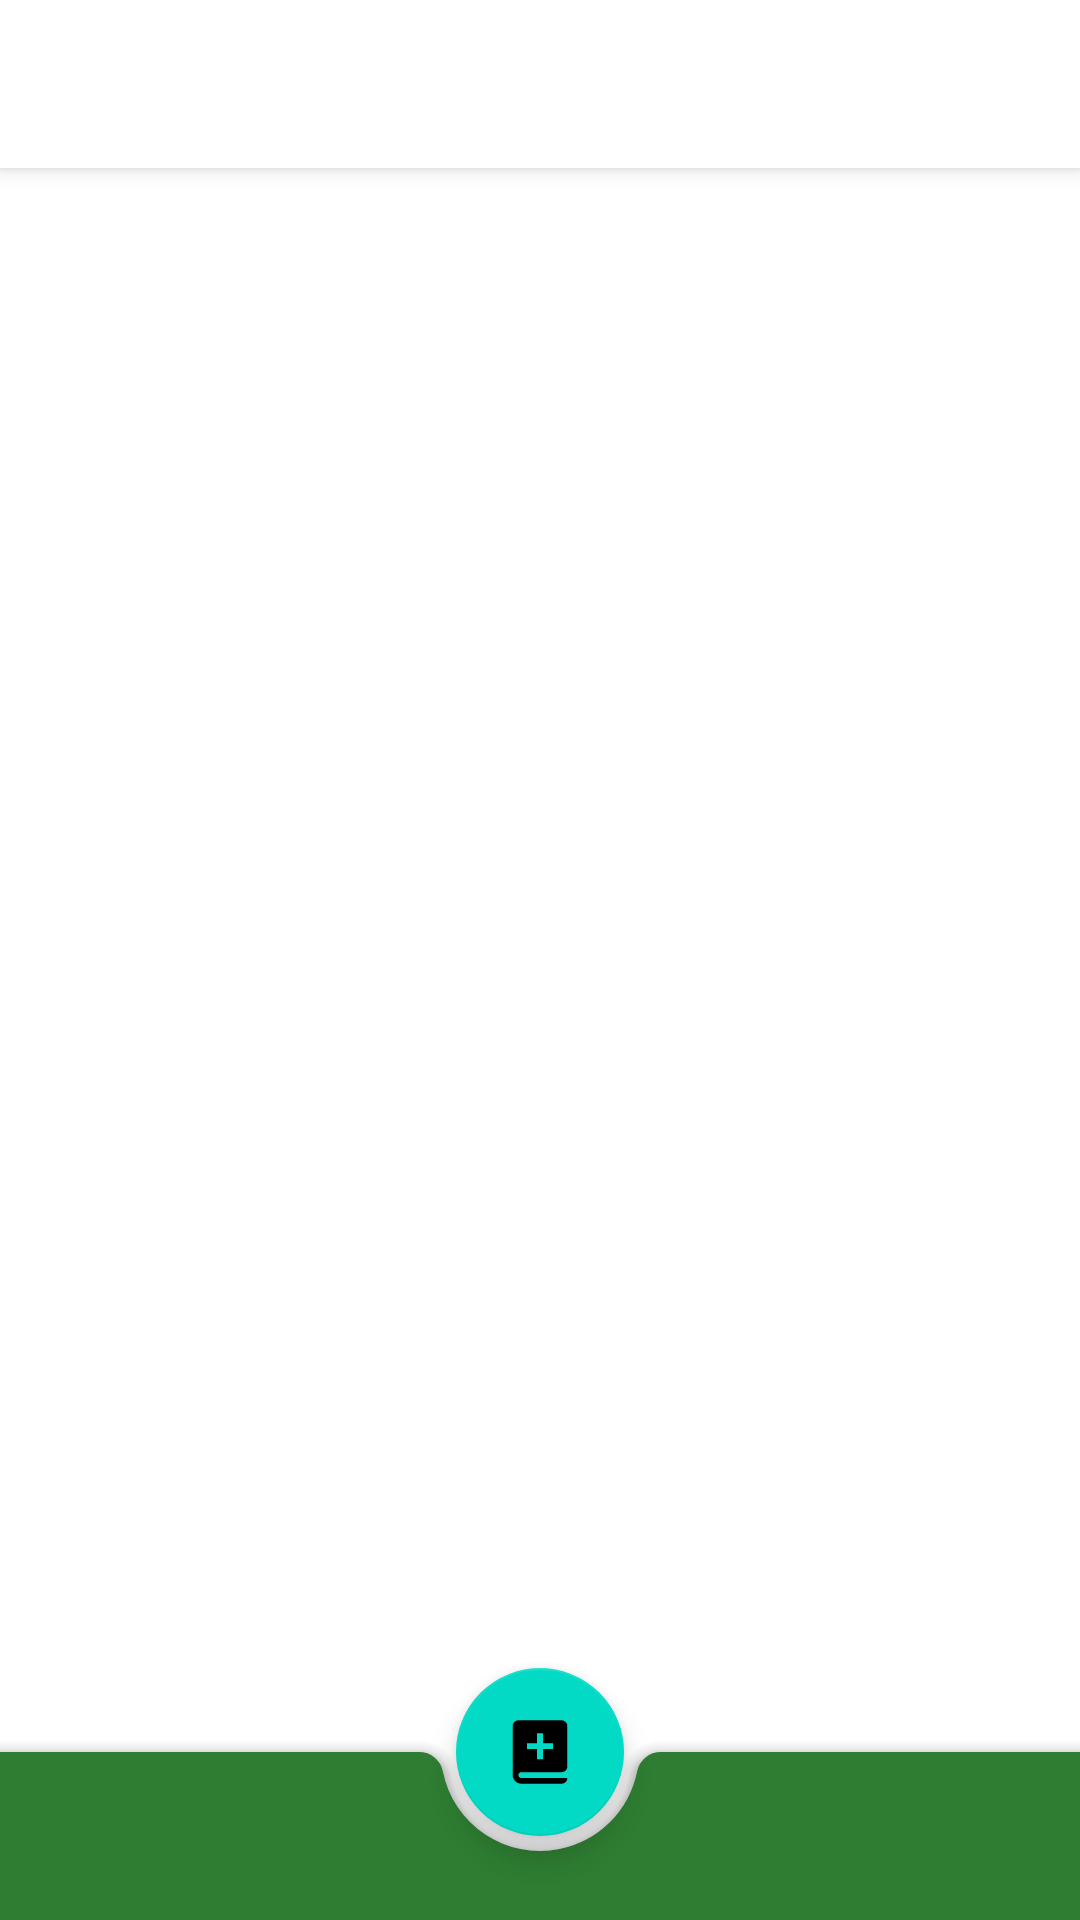

Produce the Android XML layout that renders to this screen, including the resource entries it uses.
<!-- AndroidManifest.xml: application theme AppTheme.NoActionBar -->
<!-- res/layout/activity_main.xml -->
<?xml version="1.0" encoding="utf-8"?>
<FrameLayout
    xmlns:android="http://schemas.android.com/apk/res/android"
    xmlns:tools="http://schemas.android.com/tools"
    xmlns:app="http://schemas.android.com/apk/res-auto"
    android:layout_width="match_parent"
    android:layout_height="match_parent"
    tools:context=".ui.MainActivity"
    >
    <androidx.coordinatorlayout.widget.CoordinatorLayout
        android:layout_width="match_parent"
        android:layout_height="match_parent"
        tools:context=".ui.MainActivity"
        >
        <LinearLayout
            android:layout_width="match_parent"
            android:layout_height="match_parent"
            android:orientation="vertical"
            app:layout_behavior="@string/appbar_scrolling_view_behavior"
            >
            <com.google.android.material.tabs.TabLayout
                android:id="@+id/tab_layout"
                style="@style/CustomTabLayout"
                android:layout_width="match_parent"
                android:layout_height="?attr/actionBarSize"
                android:layout_gravity="start"
                android:background="@android:color/white"
                app:tabGravity="fill"
                app:tabMode="fixed"
                app:tabIndicatorColor="@color/primaryColor"
                app:tabSelectedTextColor="@android:color/black"
                app:tabInlineLabel="true"
                app:layout_constraintLeft_toLeftOf="parent"
                app:layout_constraintRight_toRightOf="parent"
                app:layout_constraintTop_toTopOf="parent"
                app:layout_constraintBottom_toTopOf="@+id/view_pager"
                app:layout_constraintVertical_chainStyle="packed"
                android:elevation="4dp"
            />

            <androidx.viewpager.widget.ViewPager
                android:id="@+id/view_pager"
                android:layout_width="match_parent"
                android:layout_height="0dp"
                android:layout_weight="1"
                app:layout_constraintTop_toBottomOf="@+id/tab_layout"
                app:layout_constraintLeft_toLeftOf="parent"
                app:layout_constraintRight_toRightOf="parent"
                app:layout_constraintBottom_toBottomOf="parent"
            />

        </LinearLayout>

    <FrameLayout
            android:id="@+id/find_book_fragment"
            android:layout_width="match_parent"
            android:layout_height="match_parent"
    />

    <com.google.android.material.bottomappbar.BottomAppBar
            android:id="@+id/bottom_app_bar"
            android:layout_width="match_parent"
            android:layout_height="wrap_content"
            android:layout_gravity="bottom"
            style="@style/Widget.MaterialComponents.BottomAppBar.Colored"
            app:fabAlignmentMode="center"

            app:hideOnScroll="true"
            app:layout_scrollFlags="scroll|enterAlways"
    />
    <com.google.android.material.floatingactionbutton.FloatingActionButton
        android:id="@+id/add_book"
        android:layout_width="wrap_content"
        android:layout_height="wrap_content"
        app:srcCompat="@drawable/ic_book_add"
        android:tint="@android:color/white"
        app:layout_anchor="@id/bottom_app_bar"
        />
    
    <ProgressBar
        android:id="@+id/progress"
        android:layout_width="wrap_content"
        android:layout_height="wrap_content"
        android:layout_gravity="center"
        android:visibility="gone"
    />
</androidx.coordinatorlayout.widget.CoordinatorLayout>

</FrameLayout>
<!-- resources referenced by this layout -->
<resources>
  <color name="primaryColor">#2e7d32</color>
  <!-- drawable ic_book_add (drawable-anydpi) -->
  <vector android:height="24dp" android:viewportHeight="100"
      android:viewportWidth="100" android:width="24dp" xmlns:android="http://schemas.android.com/apk/res/android">
      <path android:fillColor="#000000" android:fillType="evenOdd"
          android:pathData="M88,14.004C88,9.586 84.415,6 79.992,6L20.008,6C15.589,6 12,9.583 12,14.004L12,81.994C12,88.628 17.373,94 24,94L79.992,94C84.41,94 87.998,90.419 88,86L24.002,86C21.792,86 20,84.205 20,82C20,79.791 21.801,78 24.002,78L79.992,78C84.415,78 88,74.422 88,69.992L88,14.004L88,14.004ZM54,38L54,24L46,24L46,38L32,38L32,46L46,46L46,60L54,60L54,46L68,46L68,38L54,38L54,38L54,38L54,38Z"
          android:strokeColor="#00000000" android:strokeWidth="1"/>
  </vector>
  <style name="CustomTabLayout" parent="Widget.Design.TabLayout">
          <item name="tabIndicatorColor">@android:color/white</item>
          <item name="tabIndicatorHeight">3dp</item>
          <item name="tabBackground">?attr/selectableItemBackground</item>
          <item name="tabSelectedTextColor">@android:color/white</item>
      </style>
  <style name="AppTheme.NoActionBar" parent="Theme.MaterialComponents.Light.NoActionBar">
          
          <item name="colorPrimary">@color/primaryColor</item>
          <item name="colorPrimaryDark">@color/primaryDarkColor</item>
          <item name="colorAccent">@color/secondaryColor</item>
      </style>
  <color name="primaryDarkColor">#005005</color>
  <color name="secondaryColor">#f57f17</color>
</resources>
